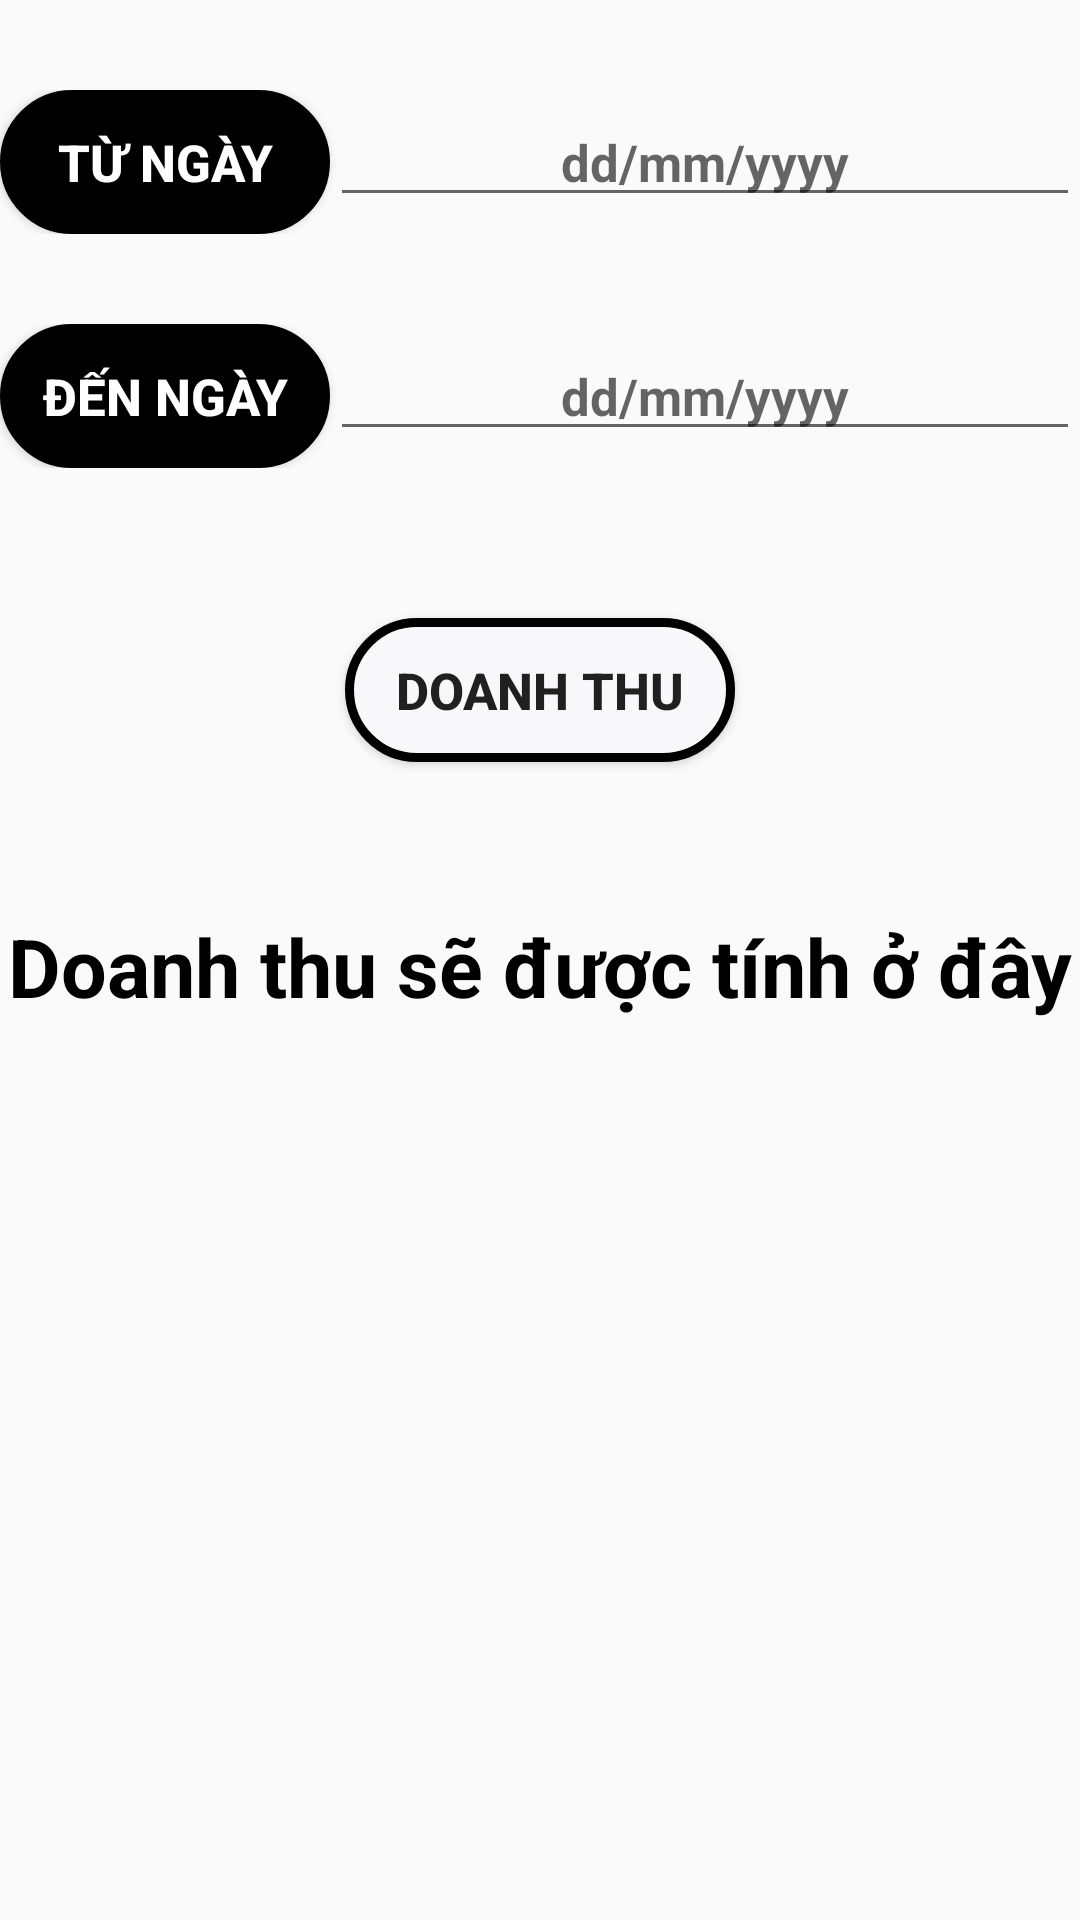

This screen was rendered from an Android layout file. Write that file and the resources it references.
<!-- AndroidManifest.xml: application theme Theme.DuAnMau_Sangldph42693 -->
<!-- res/layout/fragment_doanh_thu.xml -->
<?xml version="1.0" encoding="utf-8"?>
<LinearLayout xmlns:android="http://schemas.android.com/apk/res/android"
    xmlns:tools="http://schemas.android.com/tools"
    android:layout_width="match_parent"
    android:layout_height="match_parent"
    android:orientation="vertical"
    android:layout_marginHorizontal="20dp"
    tools:context=".fragment.DoanhThuFragment">

    <LinearLayout
        android:layout_width="match_parent"
        android:layout_height="wrap_content"
        android:layout_marginTop="30dp"
        android:orientation="horizontal">
        <Button
            android:layout_width="110dp"
            android:layout_height="wrap_content"
            android:id="@+id/btn_tungay"
            android:text="Từ ngày"
            android:background="@drawable/button"
            android:backgroundTint="@color/black"
            android:textColor="@color/white"
            android:textStyle="bold"
            android:textSize="17sp"/>
        <EditText
            android:layout_width="match_parent"
            android:layout_height="wrap_content"
            android:id="@+id/txt_tungay"
            android:textColor="@color/black"
            android:gravity="center"
            android:hint="dd/mm/yyyy"
            android:textStyle="bold"
            android:textSize="17sp"/>
    </LinearLayout>
    <LinearLayout
        android:layout_width="match_parent"
        android:layout_height="wrap_content"
        android:layout_marginTop="30dp"
        android:orientation="horizontal">
        <Button
            android:layout_width="110dp"
            android:layout_height="wrap_content"
            android:id="@+id/btn_denngay"
            android:text="Đến ngày"
            android:background="@drawable/button"
            android:backgroundTint="@color/black"
            android:textColor="@color/white"
            android:textStyle="bold"
            android:textSize="17sp"/>
        <EditText
            android:layout_width="match_parent"
            android:layout_height="wrap_content"
            android:id="@+id/txt_denngay"
            android:textColor="@color/black"
            android:textStyle="bold"
            android:gravity="center"
            android:hint="dd/mm/yyyy"
            android:textSize="17sp"/>
    </LinearLayout>

    <Button
        android:layout_width="130dp"
        android:layout_height="wrap_content"
        android:id="@+id/btn_doanhthu"
        android:text="Doanh thu"
        android:layout_marginTop="50dp"
        android:layout_gravity="center"
        android:background="@drawable/button"
        android:textStyle="bold"
        android:textSize="17sp"/>

    <TextView
        android:layout_width="match_parent"
        android:layout_height="wrap_content"
        android:id="@+id/txt_doanhthu"
        android:text="Doanh thu sẽ được tính ở đây"
        android:textColor="@color/black"
        android:textStyle="bold"
        android:textSize="27sp"
        android:layout_marginTop="50dp"
        android:gravity="center"/>



</LinearLayout>
<!-- resources referenced by this layout -->
<resources>
  <!-- drawable button (drawable) -->
  <?xml version="1.0" encoding="utf-8"?>
  <shape xmlns:android="http://schemas.android.com/apk/res/android">
      <corners android:radius="1000dp" />
      <stroke android:width="3dp" android:color="@color/black"/>
      <solid android:color="#F8F7FA"/>
  </shape>
  <style name="Theme.DuAnMau_Sangldph42693" parent="Base.Theme.DuAnMau_Sangldph42693" />
  <style name="Base.Theme.DuAnMau_Sangldph42693" parent="Theme.AppCompat.DayNight.NoActionBar">
          
          
      </style>
  <!-- not gathered from this repository: default colours our renderer supplied (Android Studio template values) -->
  <color name="black">#FF000000</color>
  <color name="white">#FFFFFFFF</color>
</resources>
